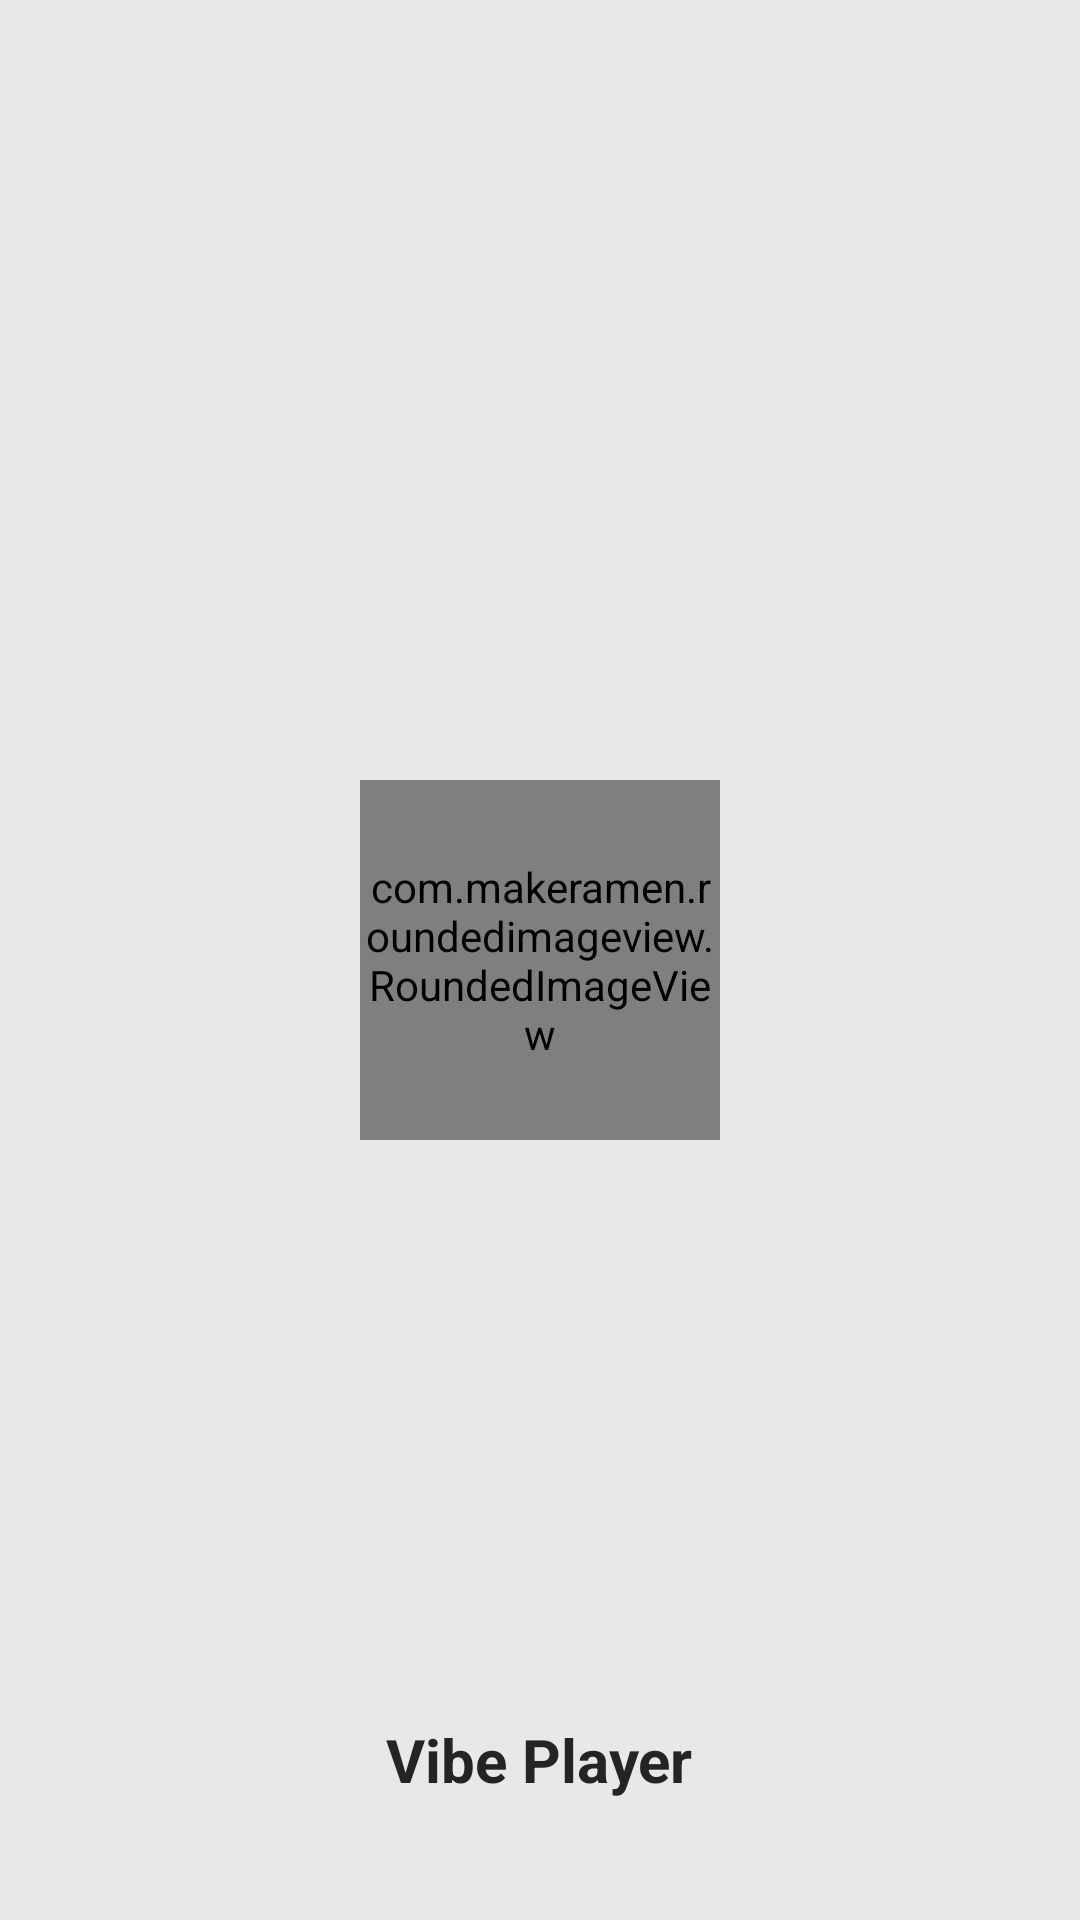

Reconstruct the res/layout file that produces this screen, plus the resources it refers to.
<!-- AndroidManifest.xml: application theme Theme.VideoVibe -->
<!-- res/layout/activity_splash.xml -->
<?xml version="1.0" encoding="utf-8"?>
<RelativeLayout xmlns:android="http://schemas.android.com/apk/res/android"
    xmlns:app="http://schemas.android.com/apk/res-auto"
    xmlns:tools="http://schemas.android.com/tools"
    android:background="?colorPrimary"
    android:layout_width="match_parent"
    android:layout_height="match_parent"
    tools:context=".Views.SplashActivity">


    <com.makeramen.roundedimageview.RoundedImageView
        android:layout_width="120dp"
        android:layout_height="120dp"
        android:src="@drawable/video_vibe_icon"
        android:layout_centerInParent="true"
        android:scaleType="fitXY"
        app:riv_corner_radius="@dimen/cornerRadius"
        />

    <androidx.appcompat.widget.AppCompatTextView
        android:layout_width="wrap_content"
        android:layout_height="wrap_content"
        android:layout_alignParentBottom="true"
        android:layout_centerHorizontal="true"
        android:layout_marginBottom="40dp"
        android:text="@string/app_name"
        android:textSize="20sp"
        android:textStyle="bold"/>


</RelativeLayout>
<!-- resources referenced by this layout -->
<resources>
  <dimen name="cornerRadius">10dp</dimen>
  <!-- drawable video_vibe_icon: png bitmap (drawable, 91363 bytes) -->
  <string name="app_name">Vibe Player</string>
  <style name="Theme.VideoVibe" parent="Base.Theme.VideoVibe" />
  <style name="Base.Theme.VideoVibe" parent="Theme.Material3.DayNight.NoActionBar">
  
          <item name="colorPrimary">@color/baseColorLightMode</item>
          <item name="android:textColor">@color/black</item>
          <item name="android:textSize">@dimen/normalTextSize</item>
          <item name="android:layoutDirection">ltr</item>
          <item name="iconTint">@color/black</item>
          <item name="hintTextColor">#838282</item>
          <item name="android:statusBarColor">@color/actionBarColor</item>
          <item name="android:navigationBarColor">@color/actionBarColor</item>
          <item name="android:windowLightStatusBar">true</item>
      </style>
  <color name="baseColorLightMode">#E9E8E8</color>
  <color name="black">#242424</color>
  <dimen name="normalTextSize">14sp</dimen>
  <color name="actionBarColor">#DCDCDC</color>
</resources>
